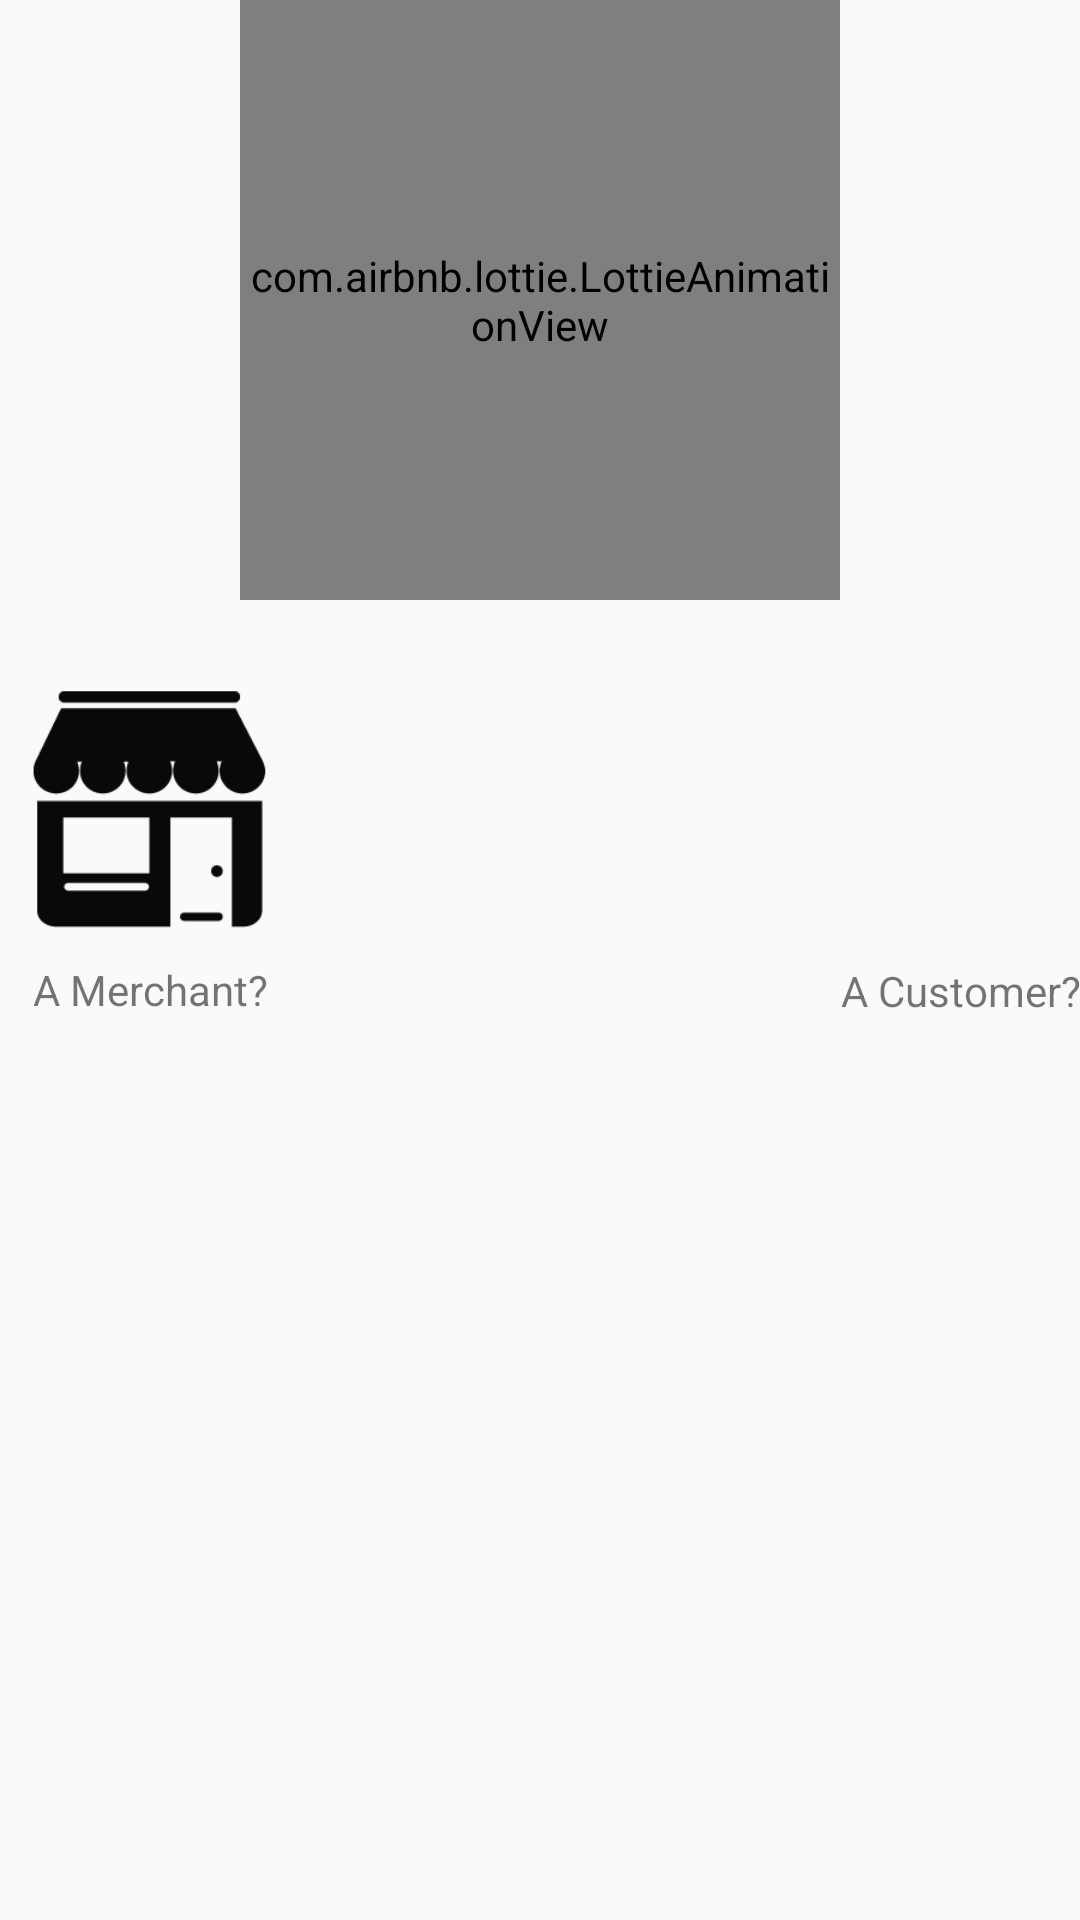

Layout XML and referenced resources for this Android screen:
<!-- AndroidManifest.xml: activity theme AppTheme -->
<!-- res/layout/activity_user_config.xml -->
<?xml version="1.0" encoding="utf-8"?>
<RelativeLayout xmlns:android="http://schemas.android.com/apk/res/android"
    android:id="@+id/root_layout"
    xmlns:app="http://schemas.android.com/apk/res-auto"
    xmlns:tools="http://schemas.android.com/tools"
    android:layout_width="match_parent"
    android:layout_height="match_parent"
    android:orientation="vertical"
    tools:context="com.mastercard.simplifyapp.UserConfigActivity">


    <com.airbnb.lottie.LottieAnimationView

        android:id="@+id/animation_view"
        android:layout_width="200dp"
        android:layout_height="200dp"
        app:lottie_fileName="outline_user.json"
        android:layout_alignParentTop="true"
        android:layout_centerHorizontal="true" />

    <TextView
        android:id="@+id/question"
        android:layout_width="match_parent"
        android:layout_height="20dp"
        android:text="What Kind Of User Are You?"
        android:gravity="center"
        android:textSize="24sp"
        android:visibility="invisible"
        android:layout_below="@+id/animation_view"
        android:layout_alignParentStart="true" />

    <ImageView
        android:id="@+id/store_icon"
        android:layout_width="100dp"
        android:layout_height="100dp"
        android:src="@drawable/store_icon"
        android:onClick="merchantView"
        android:layout_below="@+id/question"
        android:layout_alignParentStart="true" />

    <TextView
        android:id="@+id/store_icon_text"
        android:layout_width="match_parent"
        android:layout_height="20dp"
        android:text="A Merchant?"
        android:gravity="center"
        android:layout_below="@+id/store_icon"
        android:layout_alignParentStart="true"
        android:layout_toStartOf="@+id/animation_view"
        android:layout_alignEnd="@+id/store_icon" />

    <ImageView
        android:id="@+id/customer_icon"
        android:layout_width="100dp"
        android:layout_height="100dp"
        android:src="@drawable/cart_image"
        android:onClick="customerView"
        android:layout_below="@+id/question"
        android:layout_toEndOf="@+id/animation_view" />

    <TextView
        android:id="@+id/customer_icon_text"
        android:layout_width="match_parent"
        android:layout_height="20dp"
        android:text="A Customer?"
        android:gravity="center"
        android:layout_alignBaseline="@+id/store_icon_text"
        android:layout_alignBottom="@+id/store_icon_text"
        android:layout_alignStart="@+id/customer_icon" />



</RelativeLayout>
<!-- resources referenced by this layout -->
<resources>
  <!-- drawable store_icon: png bitmap (drawable, 17616 bytes) -->
  <style name="AppTheme" parent="Theme.AppCompat.Light.DarkActionBar">
          
          <item name="android:windowContentTransitions">true</item>
          <item name="colorPrimary">@color/colorPrimary</item>
          <item name="colorPrimaryDark">@color/colorPrimaryDark</item>
          <item name="colorAccent">@color/colorAccent</item>
          <item name="swirl_ridgeColor">?android:attr/textColorSecondary</item>
          <item name="swirl_errorColor">?android:attr/colorAccent</item>
      </style>
  <color name="colorPrimary">#ff6600</color>
  <color name="colorPrimaryDark">#e65c00</color>
  <color name="colorAccent">#303642</color>
</resources>
